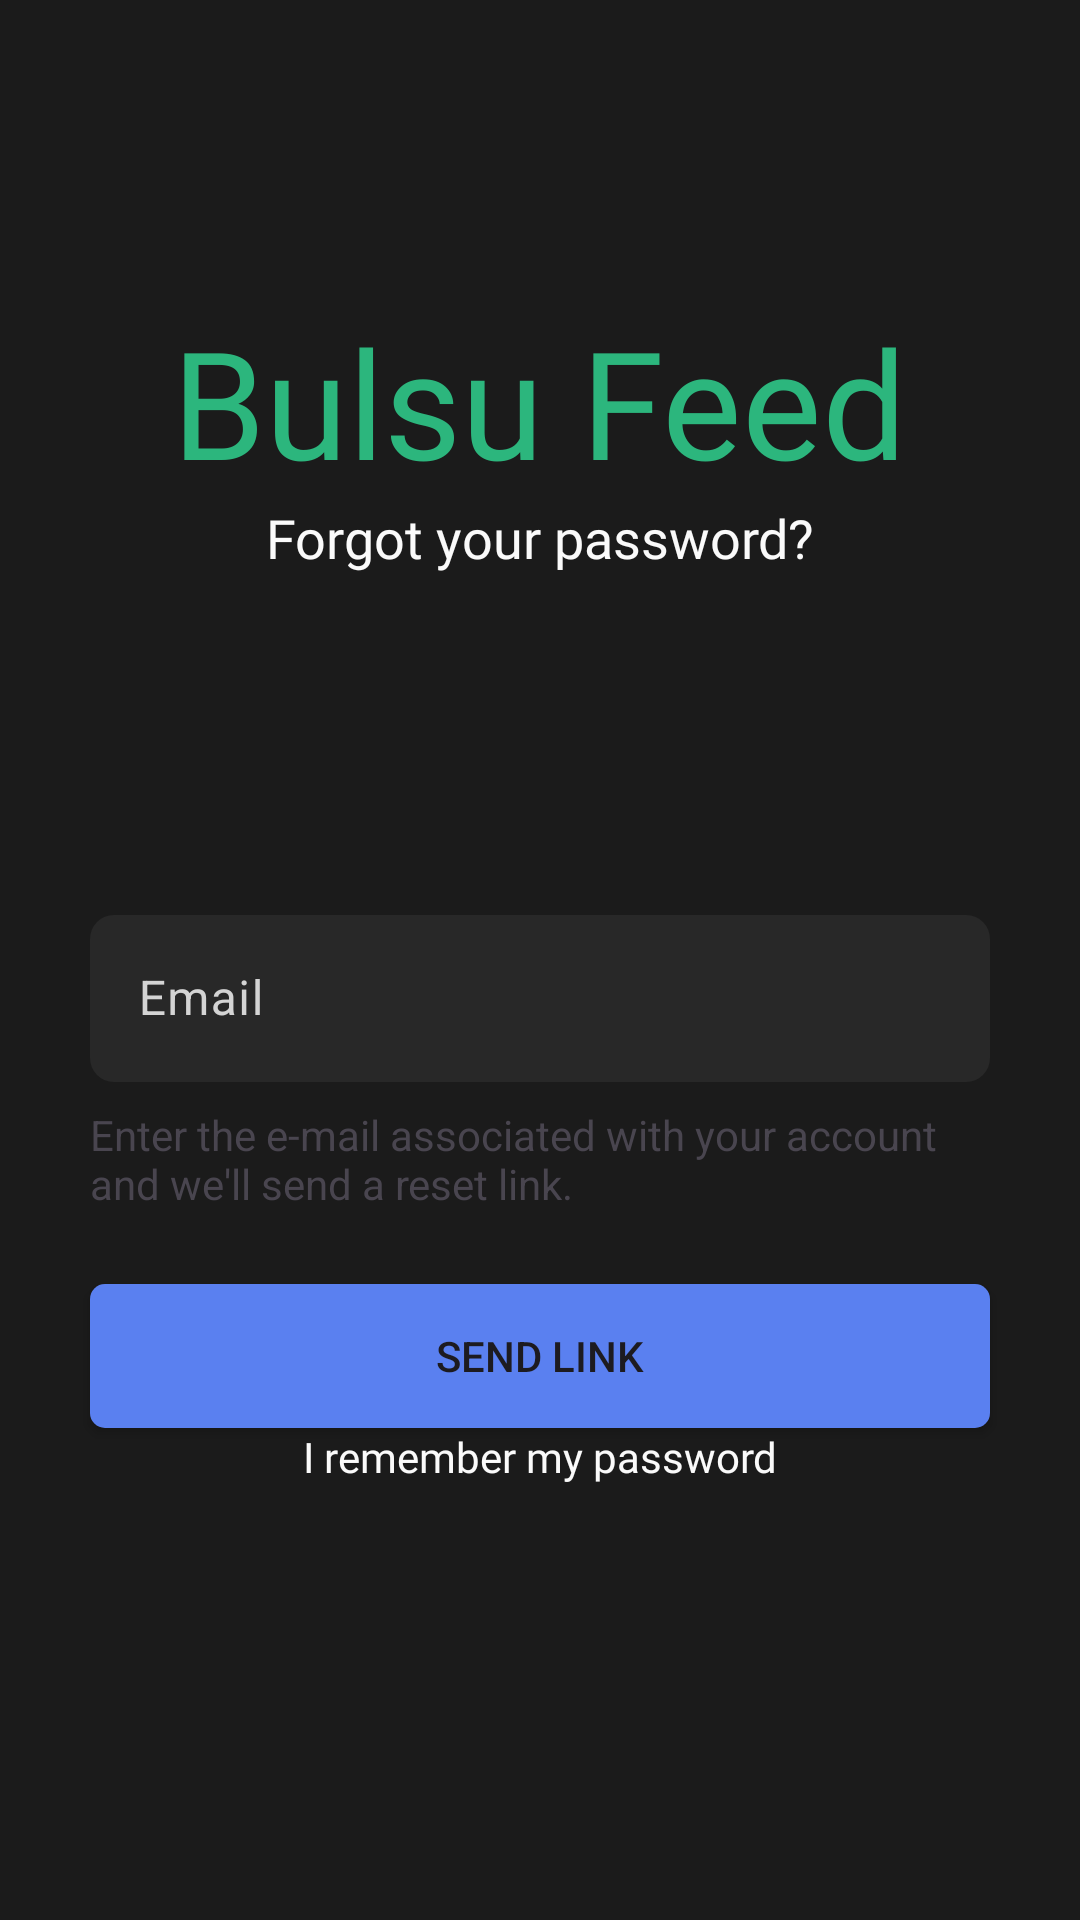

Write the Android layout XML for this screen, with the resource values it uses.
<!-- AndroidManifest.xml: application theme Theme.FakeBook -->
<!-- res/layout/activity_forgot_password.xml -->
<?xml version="1.0" encoding="utf-8"?>
<androidx.constraintlayout.widget.ConstraintLayout xmlns:android="http://schemas.android.com/apk/res/android"
    xmlns:app="http://schemas.android.com/apk/res-auto"
    xmlns:tools="http://schemas.android.com/tools"
    android:id="@+id/main"
    android:layout_width="match_parent"
    android:layout_height="match_parent"
    android:background="#1B1B1B">


    <TextView
        android:id="@+id/logo"
        android:layout_width="wrap_content"
        android:layout_height="wrap_content"
        android:fontFamily="@font/poppins_medium"
        android:text="Bulsu Feed"
        android:textColor="#2CB67D"
        android:textSize="50sp"
        app:layout_constraintBottom_toBottomOf="parent"
        app:layout_constraintEnd_toEndOf="parent"
        app:layout_constraintStart_toStartOf="parent"
        app:layout_constraintTop_toTopOf="parent"
        app:layout_constraintVertical_bias="0.175" />

    <TextView
        android:id="@+id/textView"
        android:layout_width="wrap_content"
        android:layout_height="wrap_content"
        android:fontFamily="@font/poppins_regular"
        android:text="Forgot your password?"
        android:textColor="#FAFAFA"
        android:textSize="18sp"
        app:layout_constraintEnd_toEndOf="parent"
        app:layout_constraintStart_toStartOf="parent"
        app:layout_constraintTop_toBottomOf="@id/logo" />

    <com.google.android.material.textfield.TextInputLayout
        android:id="@+id/forgot_email_layout"
        style="@style/CustomTextInputLayoutStyle"
        android:layout_width="0dp"
        android:layout_height="wrap_content"
        android:gravity="center"
        android:layout_marginHorizontal="30dp"
        app:layout_constraintBottom_toBottomOf="parent"
        app:layout_constraintEnd_toEndOf="parent"
        app:layout_constraintStart_toStartOf="parent"
        app:layout_constraintTop_toTopOf="parent">

        <com.google.android.material.textfield.TextInputEditText
            android:id="@+id/forgot_email"
            style="@style/CustomTextInputEditTextStyle"
            android:layout_width="match_parent"
            android:layout_height="wrap_content"
            android:hint="Email" />
    </com.google.android.material.textfield.TextInputLayout>

    <TextView
        android:id="@+id/forgot_description"
        android:layout_width="0dp"
        android:layout_height="wrap_content"
        android:layout_marginTop="8dp"
        android:layout_marginHorizontal="30dp"
        android:text="Enter the e-mail associated with your account and we'll send a reset link."
        app:layout_constraintEnd_toEndOf="parent"
        app:layout_constraintStart_toStartOf="parent"
        app:layout_constraintTop_toBottomOf="@+id/forgot_email_layout" />

    <Button
        android:id="@+id/sendlink_button"
        android:layout_width="0dp"
        android:layout_height="wrap_content"
        android:layout_marginTop="24dp"
        android:layout_marginHorizontal="30dp"
        android:background="@drawable/rounded_button"
        android:text="Send Link"
        app:layout_constraintEnd_toEndOf="parent"
        app:layout_constraintStart_toStartOf="parent"
        app:layout_constraintTop_toBottomOf="@+id/forgot_description" />

    <androidx.appcompat.widget.AppCompatButton
        android:id="@+id/forgot_back"
        android:minHeight="0dp"
        android:minWidth="0dp"
        android:layout_width="wrap_content"
        android:layout_height="wrap_content"
        android:background="@drawable/transparent_bg"
        android:textColor="#fafafa"
        android:textAllCaps="false"
        android:fontFamily="@font/poppins_regular"
        android:text="I remember my password"
        app:layout_constraintEnd_toEndOf="parent"
        app:layout_constraintStart_toStartOf="parent"
        app:layout_constraintTop_toBottomOf="@+id/sendlink_button" />



</androidx.constraintlayout.widget.ConstraintLayout>
<!-- resources referenced by this layout -->
<resources>
  <!-- drawable rounded_button (drawable) -->
  <?xml version="1.0" encoding="utf-8"?>
      <shape xmlns:android="http://schemas.android.com/apk/res/android">
          <solid android:color="#5A80F0"/> 
          <corners android:radius="5dp"/>   
      </shape>
  <!-- drawable transparent_bg (drawable) -->
  <?xml version="1.0" encoding="utf-8"?>
  <shape xmlns:android="http://schemas.android.com/apk/res/android">
      <solid android:color="@android:color/transparent" /> 
      <corners android:radius="8dp" /> 
  </shape>
  <style name="CustomTextInputEditTextStyle">
          <item name="android:background">@drawable/rounded_textfields</item>
          <item name="android:textColorHint">#D4D4D4</item>
          <item name="android:textColor">#FFFFFF</item>
      </style>
  <style name="CustomTextInputLayoutStyle">
          
          <item name="android:textColorHint">#D4D4D4</item>
          <item name="android:layout_marginTop">20dp</item>
          <item name="android:textColor">#FFFFFF</item>
      </style>
  <style name="Theme.FakeBook" parent="Base.Theme.FakeBook" />
  <!-- drawable rounded_textfields (drawable) -->
  <?xml version="1.0" encoding="utf-8"?>
  <shape xmlns:android="http://schemas.android.com/apk/res/android">
      <solid android:color="#282828"/>
      <corners android:radius="8dp"/>
  </shape>
  <style name="Base.Theme.FakeBook" parent="Theme.Material3.DayNight.NoActionBar">
          
          
      </style>
</resources>
